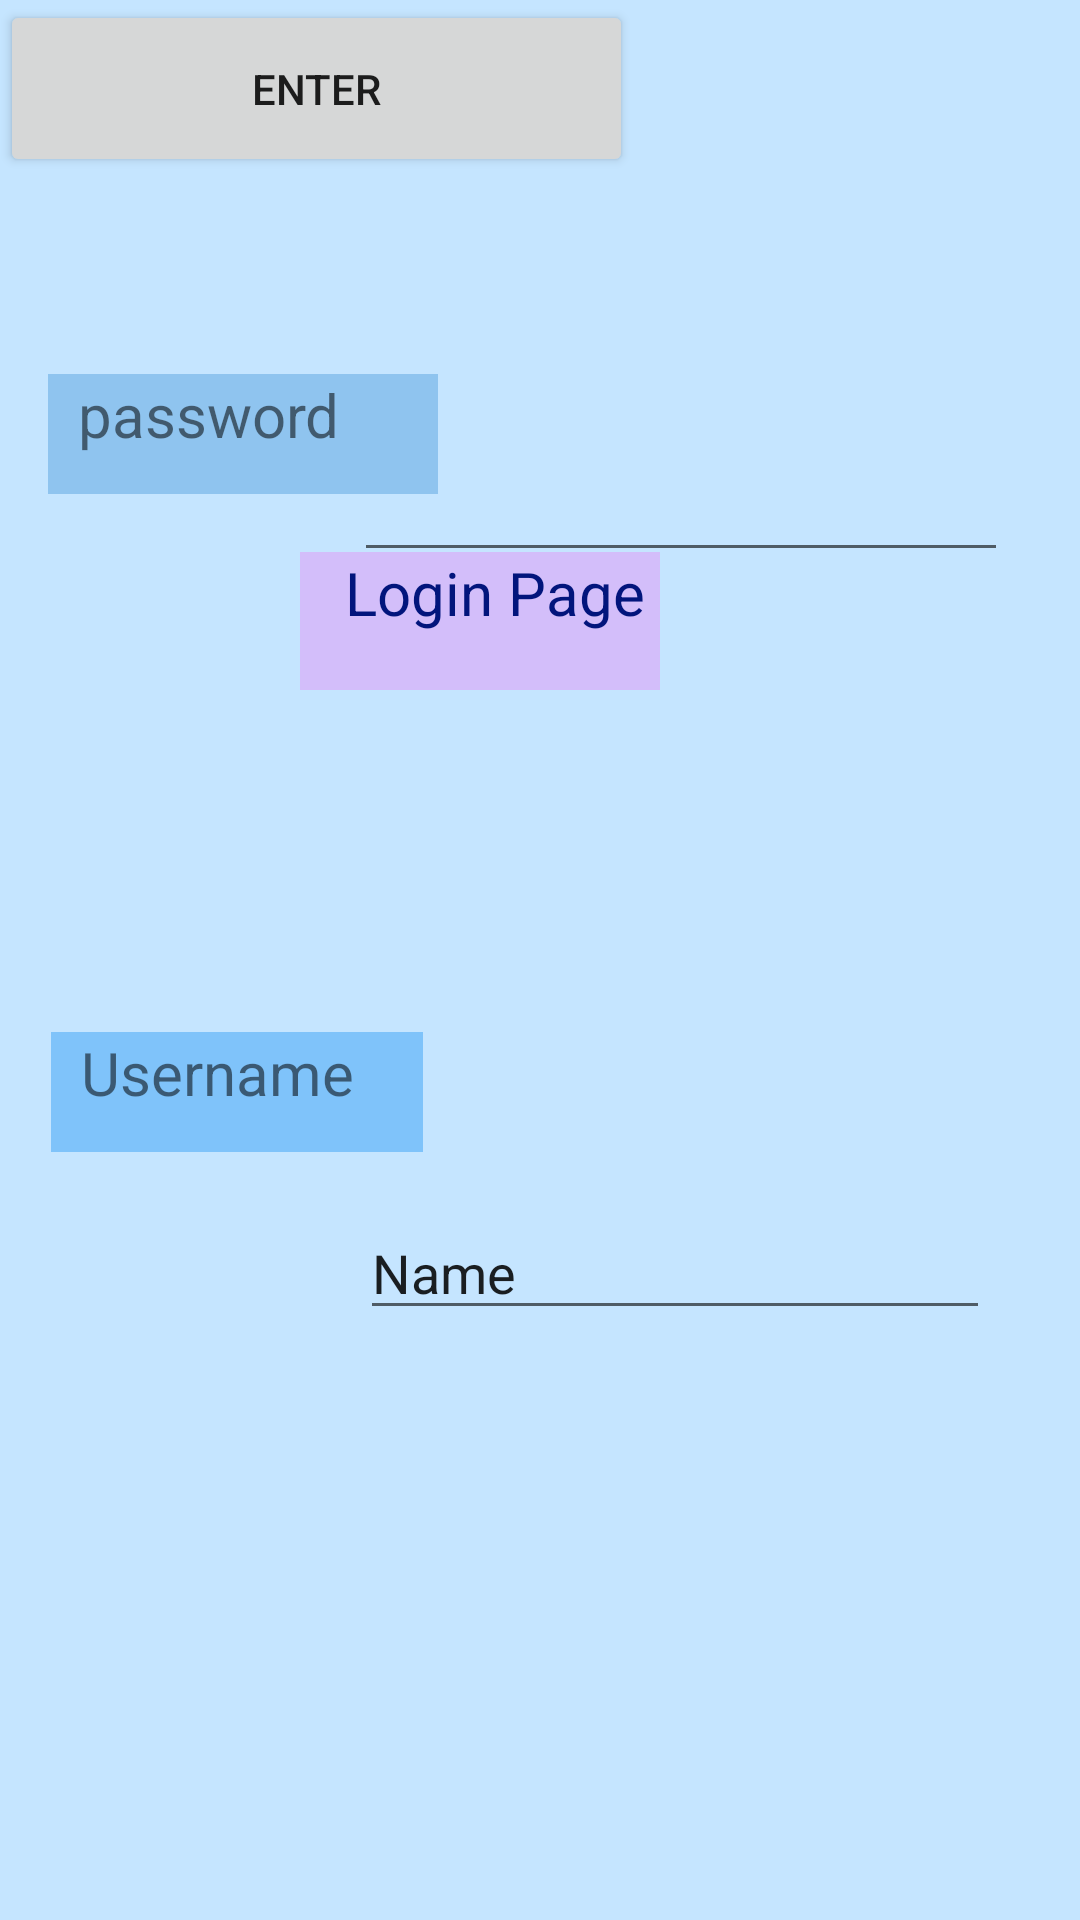

This screen was rendered from an Android layout file. Write that file and the resources it references.
<!-- AndroidManifest.xml: application theme Theme.MyApplicationn1 -->
<!-- res/layout/activity_loginpage.xml -->
<?xml version="1.0" encoding="utf-8"?>
<androidx.constraintlayout.widget.ConstraintLayout xmlns:android="http://schemas.android.com/apk/res/android"
    xmlns:app="http://schemas.android.com/apk/res-auto"
    xmlns:tools="http://schemas.android.com/tools"
    android:layout_width="match_parent"
    android:layout_height="match_parent"
    android:background="#C5E5FF"
    tools:context=".loginpage">

    <TextView
        android:id="@+id/labeltext"
        android:layout_width="120dp"
        android:layout_height="46dp"
        android:layout_marginStart="156dp"
        android:layout_marginTop="184dp"
        android:layout_marginEnd="140dp"
        android:background="#D3BEFA"
        android:text="   Login Page"
        android:textColor="#02157C"
        android:textSize="20sp"
        app:layout_constraintEnd_toEndOf="parent"
        app:layout_constraintHorizontal_bias="1.0"
        app:layout_constraintStart_toStartOf="parent"
        app:layout_constraintTop_toTopOf="parent" />

    <EditText
        android:id="@+id/Username"
        android:layout_width="wrap_content"
        android:layout_height="wrap_content"
        android:layout_marginTop="172dp"
        android:layout_marginEnd="30dp"
        android:ems="10"
        android:inputType="textPersonName"
        android:text="Name"
        app:layout_constraintEnd_toEndOf="parent"
        app:layout_constraintTop_toBottomOf="@+id/labeltext" />

    <TextView
        android:id="@+id/Username1"
        android:layout_width="124dp"
        android:layout_height="40dp"
        android:layout_marginStart="17dp"
        android:layout_marginTop="344dp"
        android:background="#7FC3FA"
        android:text="  Username"
        android:textSize="20sp"
        app:layout_constraintStart_toStartOf="parent"
        app:layout_constraintTop_toTopOf="parent" />

    <EditText
        android:id="@+id/password1"
        android:layout_width="218dp"
        android:layout_height="41dp"
        android:layout_marginTop="69dp"
        android:layout_marginEnd="24dp"
        android:layout_marginBottom="172dp"
        android:ems="10"
        android:inputType="textPassword"
        app:layout_constraintBottom_toTopOf="@+id/login"
        app:layout_constraintEnd_toEndOf="parent"
        app:layout_constraintTop_toBottomOf="@+id/Username" />

    <TextView
        android:id="@+id/password"
        android:layout_width="130dp"
        android:layout_height="40dp"
        android:layout_marginStart="16dp"
        android:layout_marginTop="79dp"
        android:layout_marginBottom="174dp"
        android:background="#8FC4EF"
        android:text="  password"
        android:textSize="20sp"
        app:layout_constraintBottom_toTopOf="@+id/login"
        app:layout_constraintStart_toStartOf="parent"
        app:layout_constraintTop_toBottomOf="@+id/Username1" />

    <Button
        android:id="@+id/login"
        android:layout_width="211dp"
        android:layout_height="59dp"
        android:onClick="login"
        android:text="ENTER"
        tools:layout_editor_absoluteX="71dp"
        tools:layout_editor_absoluteY="677dp" />
</androidx.constraintlayout.widget.ConstraintLayout>
<!-- resources referenced by this layout -->
<resources>
  <style name="Theme.MyApplicationn1" parent="Theme.MaterialComponents.DayNight.DarkActionBar">
          
          <item name="colorPrimary">@color/purple_500</item>
          <item name="colorPrimaryVariant">@color/purple_700</item>
          <item name="colorOnPrimary">@color/white</item>
          
          <item name="colorSecondary">@color/teal_200</item>
          <item name="colorSecondaryVariant">@color/teal_700</item>
          <item name="colorOnSecondary">@color/black</item>
          
          <item name="android:statusBarColor" tools:targetApi="l">?attr/colorPrimaryVariant</item>
          
      </style>
  <!-- not gathered from this repository: default colours our renderer supplied (Android Studio template values) -->
  <color name="purple_500">#FF6200EE</color>
  <color name="purple_700">#FF3700B3</color>
  <color name="teal_200">#FF03DAC5</color>
  <color name="teal_700">#FF018786</color>
  <color name="black">#FF000000</color>
  <color name="white">#FFFFFFFF</color>
</resources>
